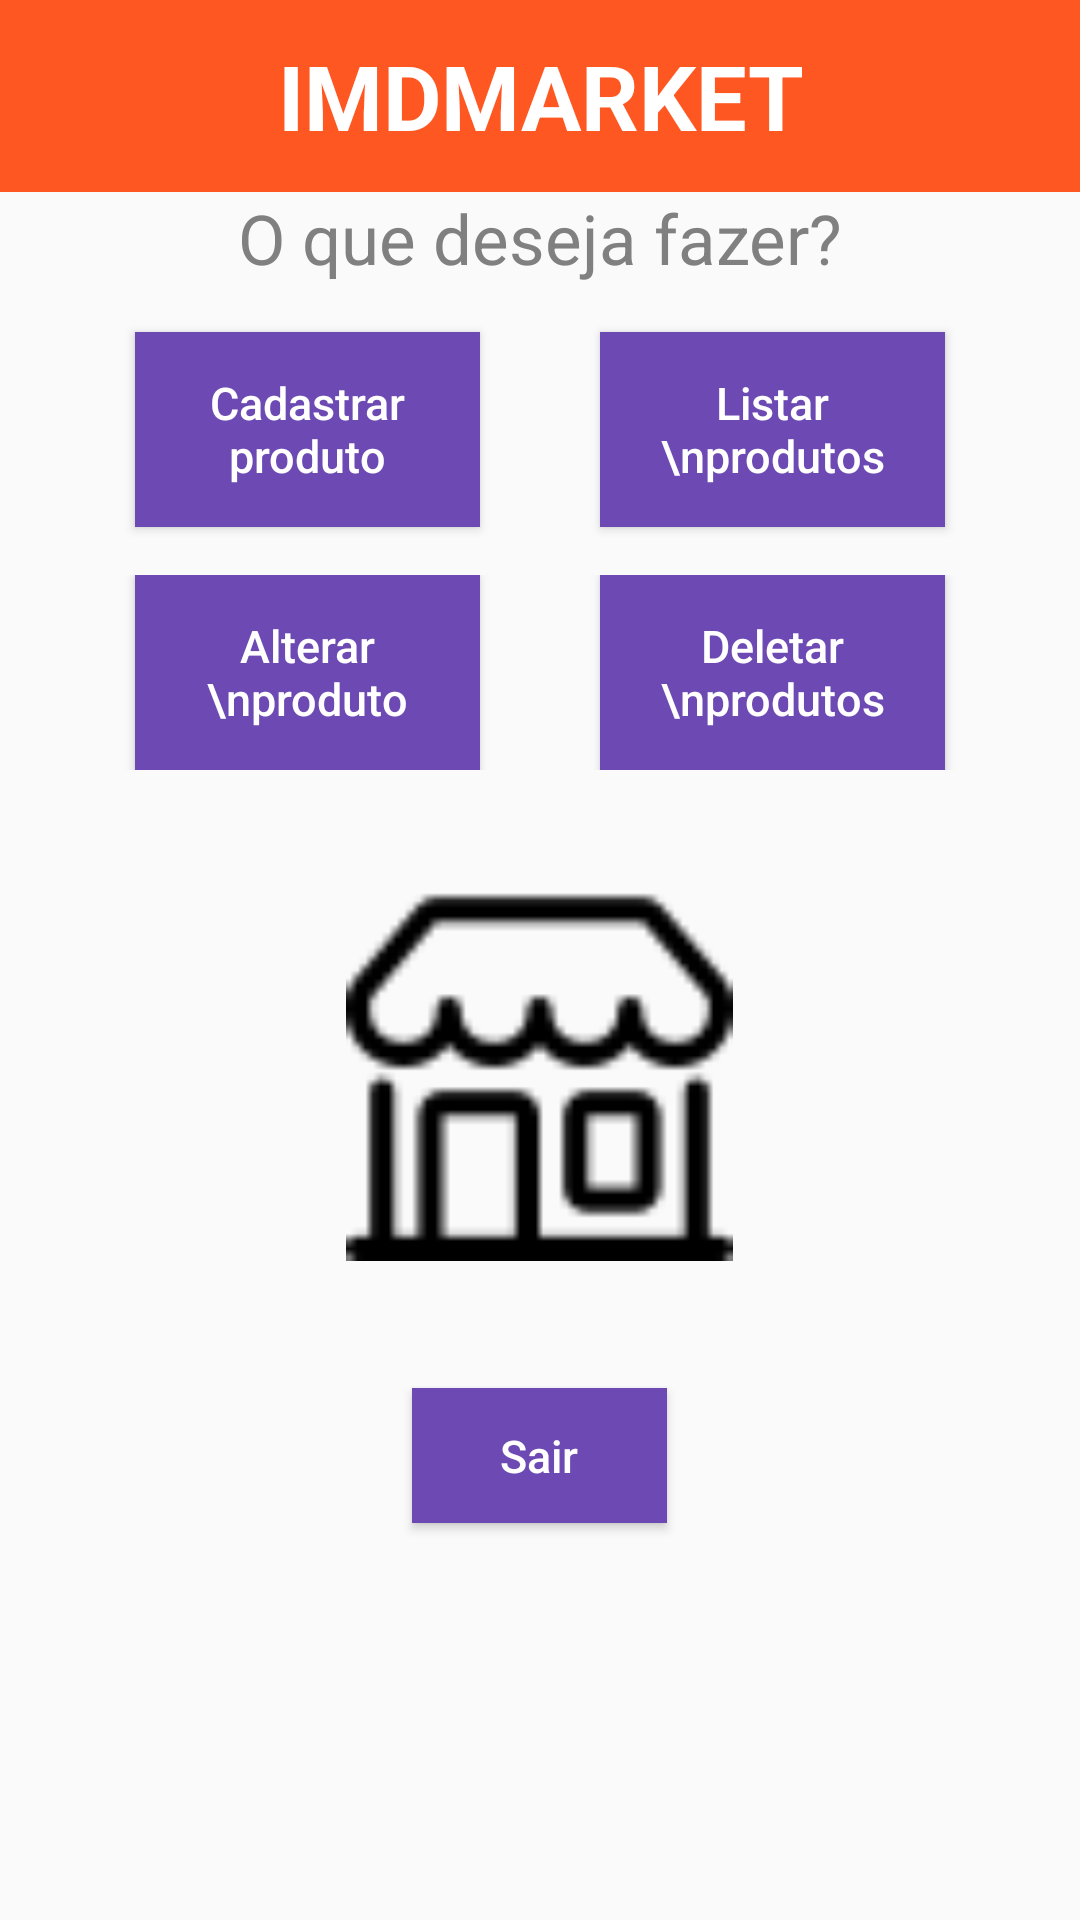

Android layout source for this screen:
<!-- AndroidManifest.xml: application theme Theme.ImdMarket -->
<!-- res/layout/activity_menu.xml -->
<?xml version="1.0" encoding="utf-8"?>
<LinearLayout xmlns:android="http://schemas.android.com/apk/res/android"
    xmlns:tools="http://schemas.android.com/tools"
    android:orientation="vertical"
    android:layout_width="match_parent"
    android:layout_height="match_parent">

    <FrameLayout
        android:layout_width="match_parent"
        android:layout_height="64dp"
        android:background="#FF5722">

        <TextView
            android:id="@+id/txtTituloLogin"
            android:layout_width="wrap_content"
            android:layout_height="wrap_content"
            android:layout_gravity="center"
            android:text="IMDMARKET"
            android:textAlignment="center"
            android:textColor="#FFFFFF"
            android:textSize="30sp"
            android:textStyle="bold" />
    </FrameLayout>

    <TextView
        android:id="@+id/txtLogin"
        android:layout_width="match_parent"
        android:layout_height="wrap_content"
        android:gravity="center"
        android:text="O que deseja fazer?"
        android:textColor="#808080"
        android:textSize="23sp"
        tools:layout_marginTop="100dp" />

    <LinearLayout
        android:layout_width="match_parent"
        android:layout_height="wrap_content"
        android:gravity="center"
        android:orientation="horizontal"
        tools:layout_marginTop="40dp">

        <Button
            android:id="@+id/btnCadastro"
            android:layout_width="115dp"
            android:layout_height="65dp"
            android:layout_marginHorizontal="20dp"
            android:layout_marginVertical="16dp"
            android:background="#6D49B3"
            android:text="Cadastrar produto"
            android:textAllCaps="false"
            android:textColor="#FFFFFF"
            android:textSize="15sp" />

        <Button
            android:id="@+id/btnListar"
            android:layout_width="115dp"
            android:layout_height="65dp"
            android:layout_marginHorizontal="20dp"
            android:background="#6D49B3"
            android:text="Listar \nprodutos"
            android:textAllCaps="false"
            android:textColor="#FFFFFF"
            android:textSize="15sp" />
    </LinearLayout>

    <LinearLayout
        android:layout_width="match_parent"
        android:layout_height="wrap_content"
        android:orientation="horizontal"
        android:gravity="center">

        <Button
            android:id="@+id/btnAlterar"
            android:layout_width="115dp"
            android:layout_height="65dp"
            android:layout_marginHorizontal="20dp"
            android:text="Alterar \nproduto"
            android:textAllCaps="false"
            android:background="#6D49B3"
            android:textColor="#FFFFFF"
            android:textSize="15sp" />

        <Button
            android:id="@+id/btnDeletar"
            android:layout_width="115dp"
            android:layout_height="65dp"
            android:layout_marginHorizontal="20dp"
            android:text="Deletar \nprodutos"
            android:textAllCaps="false"
            android:background="#6D49B3"
            android:textColor="#FFFFFF"
            android:textSize="15sp" />
    </LinearLayout>

    <ImageView
        android:id="@+id/imgMarket"
        android:layout_width="129dp"
        android:layout_height="134dp"
        android:layout_gravity="center"
        android:layout_marginTop="32dp"
        android:src="@drawable/shop" />

    <Button
        android:id="@+id/btnSair"
        android:layout_width="85dp"
        android:layout_height="45dp"
        android:layout_gravity="center"
        android:layout_marginHorizontal="20dp"
        android:layout_marginTop="40sp"
        android:background="#6D49B3"
        android:text="Sair"
        android:textAllCaps="false"
        android:textColor="#FFFFFF"
        android:textSize="15sp" />


</LinearLayout>
<!-- resources referenced by this layout -->
<resources>
  <!-- drawable shop: png bitmap (drawable, 1175 bytes) -->
  <style name="Theme.ImdMarket" parent="Theme.AppCompat.Light.DarkActionBar">
      </style>
</resources>
